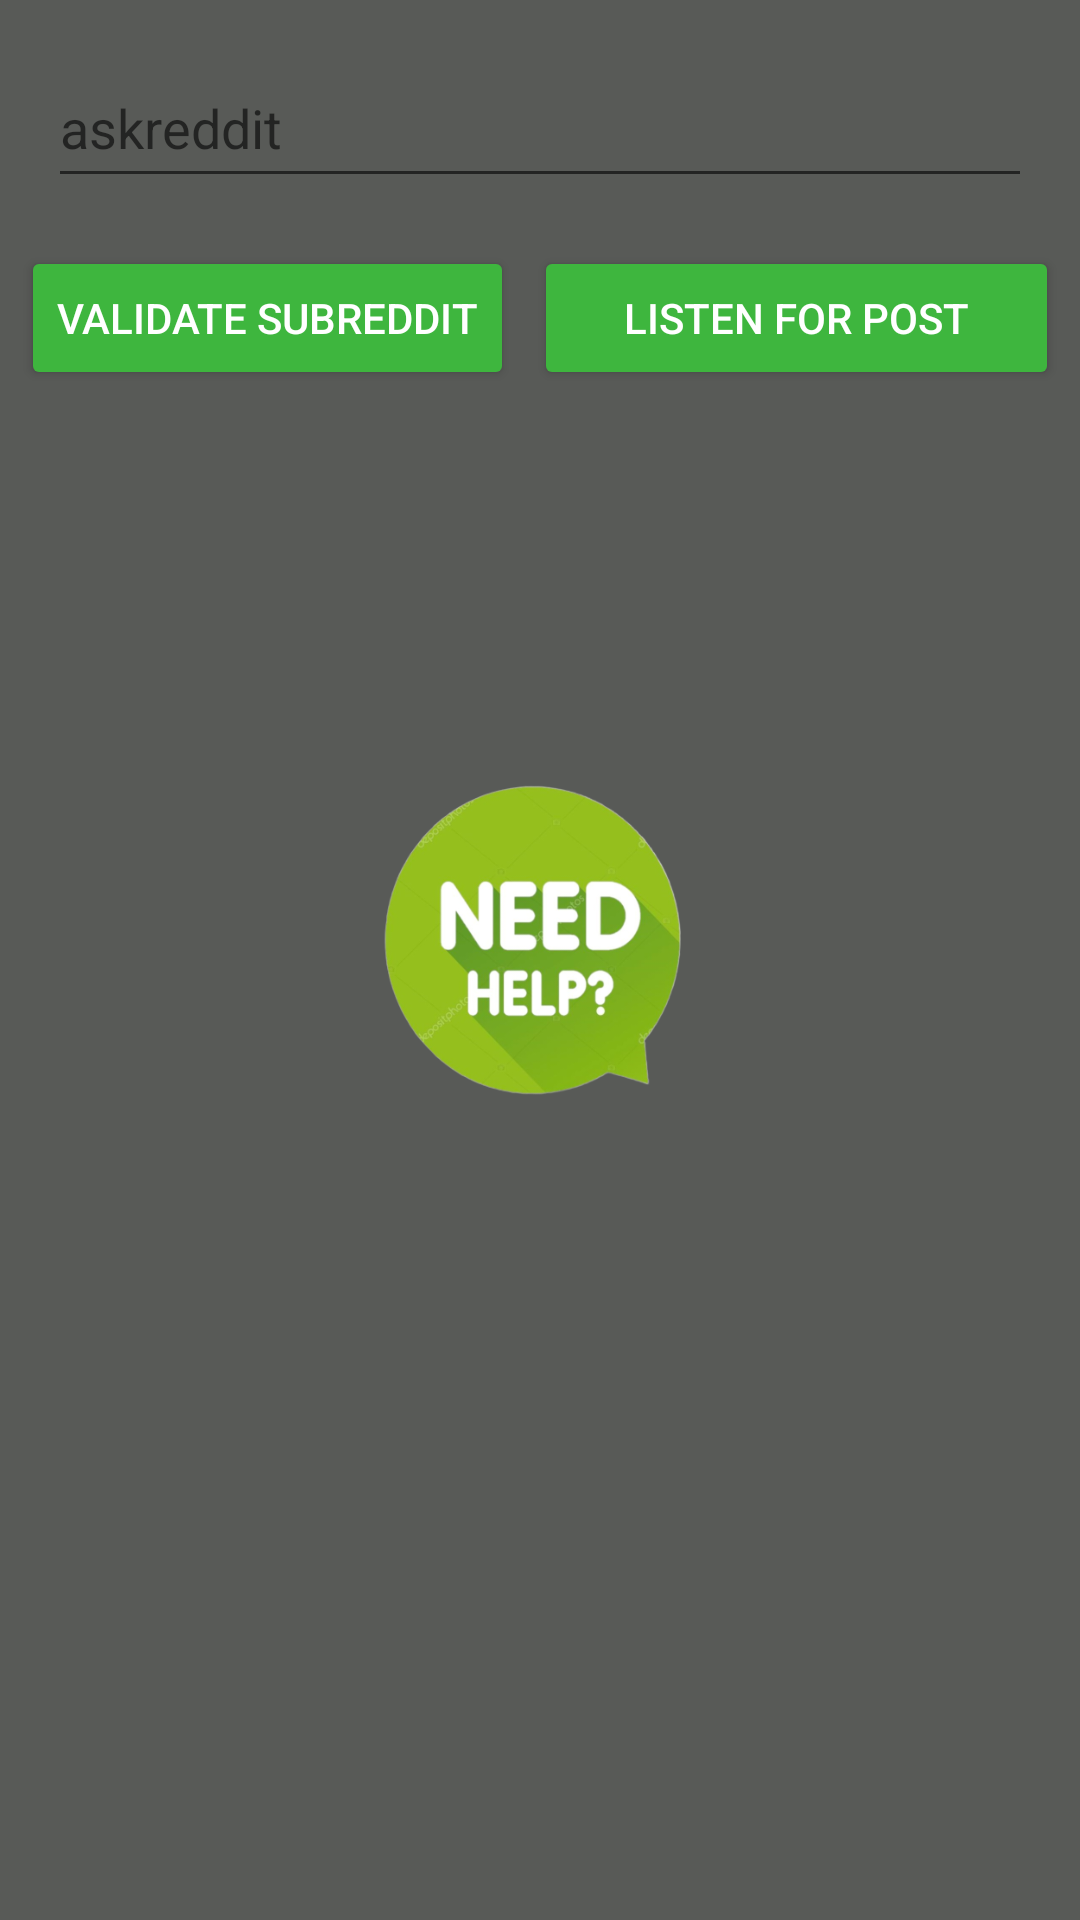

Layout XML and referenced resources for this Android screen:
<!-- AndroidManifest.xml: application theme AppTheme -->
<!-- res/layout/valid_fragment.xml -->
<?xml version="1.0" encoding="utf-8"?>
<androidx.constraintlayout.widget.ConstraintLayout xmlns:android="http://schemas.android.com/apk/res/android"
        xmlns:app="http://schemas.android.com/apk/res-auto"
        xmlns:tools="http://schemas.android.com/tools"
        android:layout_width="match_parent"
        android:layout_height="match_parent"
        android:background="#585A57"
        tools:context=".feature.MainActivity"
        android:id="@+id/validConstraintLayout"
        >

    <Button
            android:id="@+id/listenForPostButton"
            style="@style/Widget.AppCompat.Button.Colored"
            android:layout_width="175dp"
            android:layout_height="wrap_content"
            android:layout_marginTop="16dp"
            android:text="Listen For Post"
            app:layout_constraintEnd_toEndOf="parent"
            app:layout_constraintHorizontal_bias="0.5"
            app:layout_constraintStart_toEndOf="@+id/validateSubButton"
            app:layout_constraintTop_toBottomOf="@+id/subRedditNamr" />

    <androidx.recyclerview.widget.RecyclerView
            android:id="@+id/recyclerView"
            android:layout_width="0dp"
            android:layout_height="0dp"
            android:layout_marginStart="8dp"
            android:layout_marginEnd="8dp"
            android:layout_marginBottom="8dp"
            app:layout_constraintBottom_toBottomOf="parent"
            app:layout_constraintEnd_toEndOf="parent"
            app:layout_constraintHorizontal_bias="0.0"
            app:layout_constraintStart_toStartOf="parent"
            app:layout_constraintTop_toBottomOf="@+id/validateSubButton"
            tools:visibility="invisible" />

    <Button
            android:id="@+id/validateSubButton"
            style="@style/Widget.AppCompat.Button.Colored"
            android:layout_width="wrap_content"
            android:layout_height="wrap_content"
            android:layout_marginTop="16dp"
            android:text="Validate Subreddit"
            app:layout_constraintEnd_toStartOf="@+id/listenForPostButton"
            app:layout_constraintHorizontal_bias="0.5"
            app:layout_constraintStart_toStartOf="parent"
            app:layout_constraintTop_toBottomOf="@+id/subRedditNamr" />

    <Button
            android:id="@+id/stopListeningButton"
            style="@style/Widget.AppCompat.Button.Colored"
            android:layout_width="wrap_content"
            android:layout_height="wrap_content"
            android:text="Stop Listening "
            app:layout_constraintStart_toEndOf="parent"
            app:layout_constraintTop_toBottomOf="@+id/listeningView" />

    <EditText
            android:id="@+id/subRedditNamr"
            android:layout_width="0dp"
            android:layout_height="50dp"
            android:layout_marginStart="16dp"
            android:layout_marginLeft="16dp"
            android:layout_marginTop="16dp"
            android:layout_marginEnd="16dp"
            android:layout_marginRight="16dp"
            android:ems="10"
            android:hint="askreddit"
            android:imeOptions="actionDone"
            android:inputType="textPersonName"
            app:layout_constraintEnd_toEndOf="parent"
            app:layout_constraintStart_toStartOf="parent"
            app:layout_constraintTop_toTopOf="parent" />

    <ImageView
            android:id="@+id/statusImage"
            android:layout_width="0dp"
            android:layout_height="150dp"
            android:elevation="2dp"
            android:scaleType="fitXY"
            android:src="@drawable/help_icon"
            android:visibility="visible"
            android:enabled="true"
            app:layout_constraintBottom_toBottomOf="parent"
            app:layout_constraintEnd_toEndOf="@+id/progressBar"
            app:layout_constraintStart_toStartOf="@+id/progressBar"
            app:layout_constraintTop_toTopOf="parent" />

    <ProgressBar
            android:id="@+id/progressBar"
            style="?android:attr/progressBarStyle"
            android:layout_width="0dp"
            android:layout_height="150dp"
            android:visibility="invisible"
            app:layout_constraintBottom_toBottomOf="parent"
            app:layout_constraintEnd_toStartOf="@+id/guideline2"
            app:layout_constraintStart_toStartOf="@+id/guideline"
            app:layout_constraintTop_toTopOf="parent" />


    <TextView
            android:id="@+id/subNameTextView"
            android:layout_width="wrap_content"
            android:layout_height="wrap_content"
            android:layout_marginTop="32dp"
            android:layout_marginBottom="24dp"
            android:text="Observing r/subRedditName"
            android:textSize="24dp"
            app:layout_constraintBottom_toBottomOf="@+id/listeningView"
            app:layout_constraintEnd_toEndOf="@id/listeningView"
            app:layout_constraintEnd_toStartOf="@+id/listeningLoader"
            app:layout_constraintStart_toStartOf="@+id/listeningView"
            app:layout_constraintTop_toTopOf="@+id/listeningView"
            app:layout_constraintVertical_bias="1.0" />

    <com.github.ybq.android.spinkit.SpinKitView
            android:id="@+id/listeningLoader"
            style="@style/SpinKitView.Large.Wave"
            android:layout_width="50dp"
            android:layout_height="0dp"
            app:SpinKit_Color="#4caf50"
            app:layout_constraintBottom_toBottomOf="@+id/listeningView"
            app:layout_constraintEnd_toEndOf="@+id/listeningView"
            app:layout_constraintTop_toTopOf="@+id/listeningView" />

    <View
            android:id="@+id/listeningView"
            android:layout_width="350dp"
            android:layout_height="0dp"
            android:visibility="invisible"
            app:layout_constrainedHeight="true"
            app:layout_constraintBottom_toTopOf="@+id/listenForPostButton"
            app:layout_constraintStart_toEndOf="parent"
            app:layout_constraintTop_toTopOf="parent" />

    <androidx.constraintlayout.widget.Guideline
            android:id="@+id/guideline"
            android:layout_width="wrap_content"
            android:layout_height="wrap_content"
            android:orientation="vertical"
            app:layout_constraintGuide_percent="0.30" />

    <androidx.constraintlayout.widget.Guideline
            android:id="@+id/guideline2"
            android:layout_width="wrap_content"
            android:layout_height="wrap_content"
            android:orientation="vertical"
            app:layout_constraintGuide_percent="0.70" />


</androidx.constraintlayout.widget.ConstraintLayout>
<!-- resources referenced by this layout -->
<resources>
  <!-- drawable help_icon: jpg bitmap (drawable, 105902 bytes) -->
  <style name="AppTheme" parent="Theme.AppCompat.Light.DarkActionBar">
          
          <item name="colorPrimary">#15171f</item>
          <item name="colorPrimaryDark">#0F1015</item>
          <item name="colorAccent">#3eb63e</item>
      </style>
</resources>
